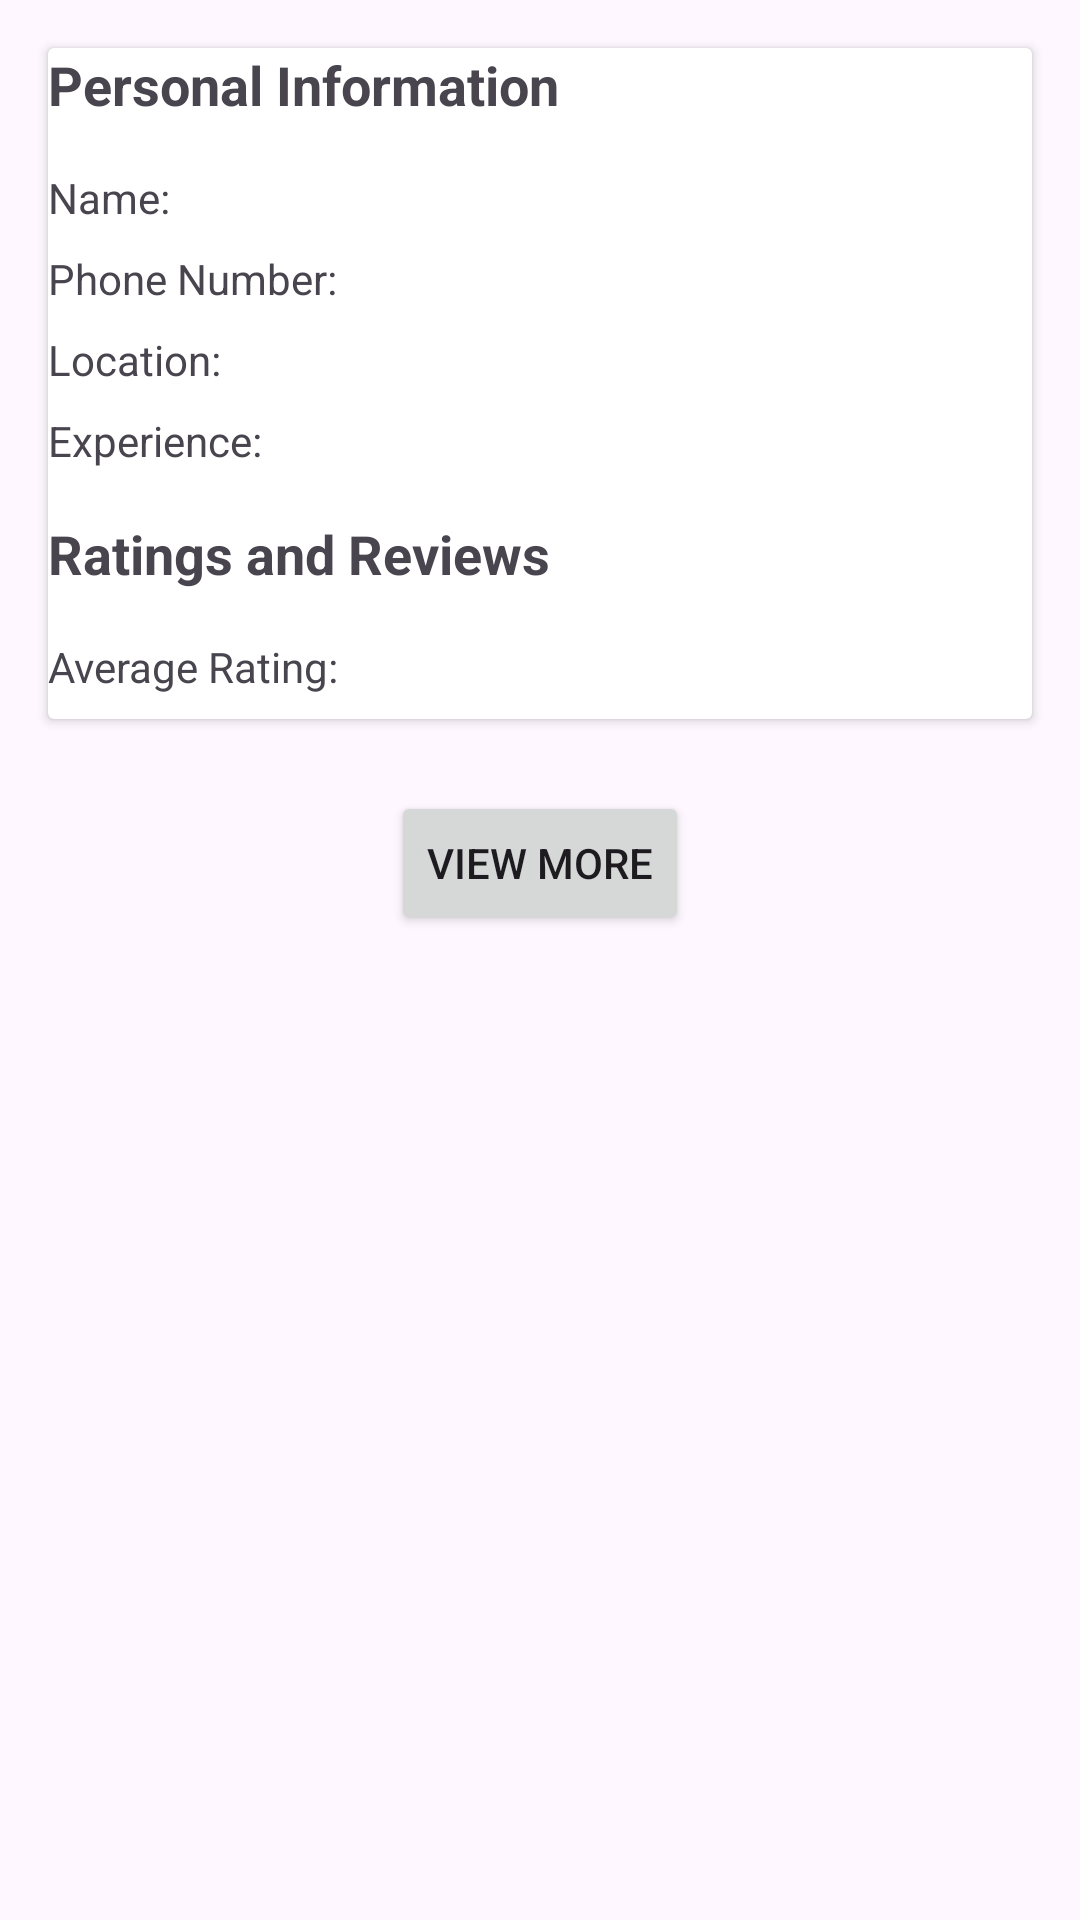

Here is an Android app screen rendered from its layout file. Give the layout XML and the strings, colors and styles it references.
<!-- AndroidManifest.xml: application theme Theme.FundiMtaa -->
<!-- res/layout/activity_view_profile_worker.xml -->
<RelativeLayout xmlns:android="http://schemas.android.com/apk/res/android"
    android:layout_width="match_parent"
    android:layout_height="match_parent">

    
    <androidx.cardview.widget.CardView
        android:id="@+id/cardViewProfileInfo"
        android:layout_width="match_parent"
        android:layout_height="wrap_content"
        android:layout_margin="16dp"
        android:elevation="4dp"
        android:foreground="?android:attr/selectableItemBackground"
        android:padding="16dp">

        <RelativeLayout
            android:layout_width="match_parent"
            android:layout_height="wrap_content">

            
            <TextView
                android:id="@+id/textViewPersonalInfo"
                android:layout_width="match_parent"
                android:layout_height="wrap_content"
                android:text="Personal Information"
                android:textStyle="bold"
                android:textSize="18sp"
                android:layout_marginBottom="8dp"/>

            
            <TextView
                android:id="@+id/textViewName"
                android:layout_width="match_parent"
                android:layout_height="wrap_content"
                android:text="Name: "
                android:layout_below="@id/textViewPersonalInfo"
                android:layout_marginTop="8dp"/>

            
            <TextView
                android:id="@+id/textViewPhoneNumber"
                android:layout_width="match_parent"
                android:layout_height="wrap_content"
                android:text="Phone Number: "
                android:layout_below="@id/textViewName"
                android:layout_marginTop="8dp"/>

            
            <TextView
                android:id="@+id/textViewLocation"
                android:layout_width="match_parent"
                android:layout_height="wrap_content"
                android:text="Location: "
                android:layout_below="@id/textViewPhoneNumber"
                android:layout_marginTop="8dp"/>

            
            <TextView
                android:id="@+id/textViewExperience"
                android:layout_width="match_parent"
                android:layout_height="wrap_content"
                android:text="Experience: "
                android:layout_below="@id/textViewLocation"
                android:layout_marginTop="8dp"/>

            
            <TextView
                android:id="@+id/textViewRatingsReviews"
                android:layout_width="match_parent"
                android:layout_height="wrap_content"
                android:text="Ratings and Reviews"
                android:textStyle="bold"
                android:textSize="18sp"
                android:layout_below="@id/textViewExperience"
                android:layout_marginTop="16dp"
                android:layout_marginBottom="8dp"/>

            
            <TextView
                android:id="@+id/textViewAverageRating"
                android:layout_width="wrap_content"
                android:layout_height="wrap_content"
                android:text="Average Rating: "
                android:layout_below="@id/textViewRatingsReviews"
                android:layout_marginTop="8dp"
                android:layout_marginBottom="8dp"/>

            
            <LinearLayout
                android:id="@+id/layoutRatingsReviews"
                android:layout_width="match_parent"
                android:layout_height="wrap_content"
                android:orientation="vertical"
                android:layout_below="@id/textViewAverageRating"/>
        </RelativeLayout>
    </androidx.cardview.widget.CardView>
    
    <Button
        android:id="@+id/btnViewMore"
        android:layout_width="wrap_content"
        android:layout_height="wrap_content"
        android:text="View More"
        android:layout_below="@id/cardViewProfileInfo"
        android:layout_centerHorizontal="true"
        android:layout_marginTop="8dp"/>

    
    <Button
        android:id="@+id/btnViewLess"
        android:layout_width="wrap_content"
        android:layout_height="wrap_content"
        android:text="View Less"
        android:layout_below="@id/cardViewProfileInfo"
        android:layout_centerHorizontal="true"
        android:layout_marginTop="8dp"
        android:visibility="gone"/>
</RelativeLayout>
<!-- resources referenced by this layout -->
<resources>
  <style name="Theme.FundiMtaa" parent="Base.Theme.FundiMtaa" />
  <style name="Base.Theme.FundiMtaa" parent="Theme.Material3.DayNight.NoActionBar">
          <item name="colorPrimary">@color/my_primary</item>
          <item name="colorPrimaryVariant">@color/my_primary</item>
          <item name="colorOnPrimary">@color/white</item>
  
          <item name="colorSecondary">@color/my_secondary</item>
          <item name="colorSecondaryVariant">@color/my_secondary</item>
          <item name="colorOnSecondary">@color/black</item>
          <item name="android:statusBarColor">@color/my_primary</item>
          
          
      </style>
  <color name="my_primary">#8E24AA</color>
  <color name="white">#E6DBDB</color>
  <color name="my_secondary">#9C27B0</color>
  <color name="black">#FF000000</color>
</resources>
